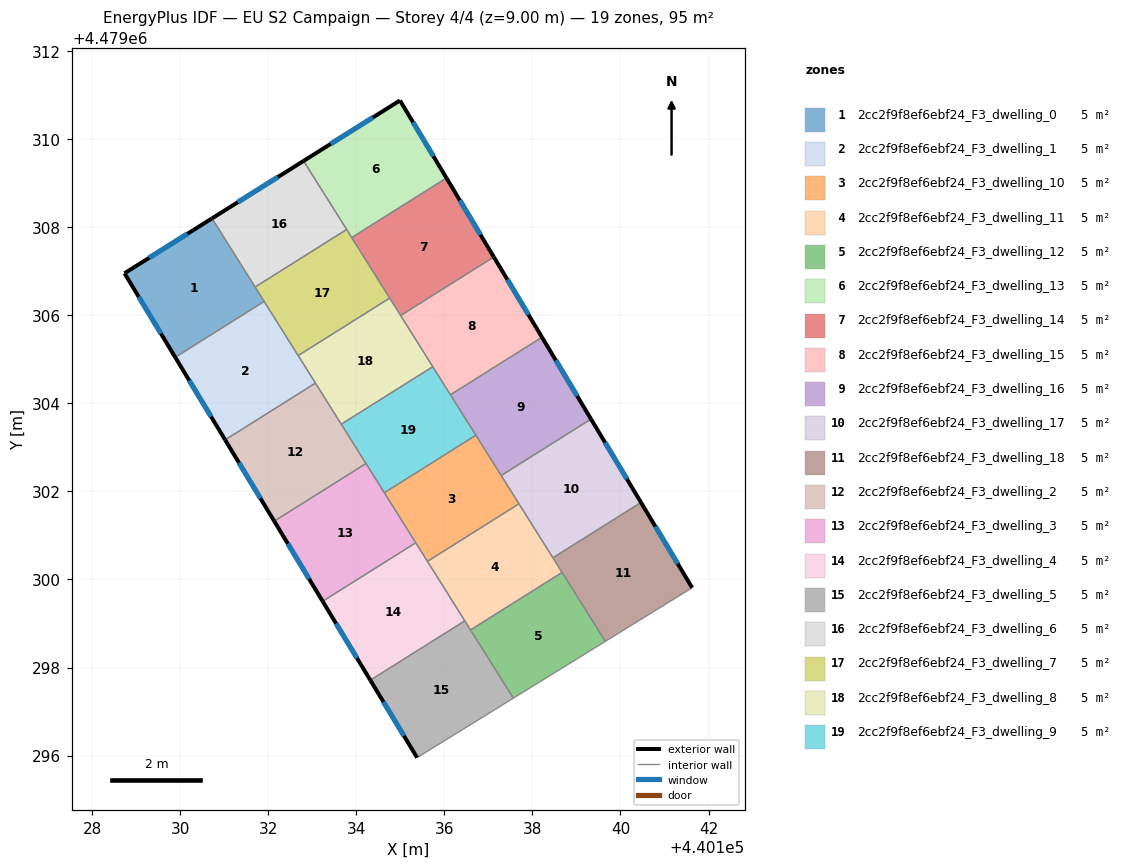
=== STOREY PLAN SPEC (per zone: floor XY polygon, exterior-wall plan segments, windows/doors) ===
zone 1: 2cc2f9f8ef6ebf24_F3_dwelling_0  (5.3 m²)
  floor: (440131.91, 4479306.31) (440130.72, 4479308.20) (440128.74, 4479306.95) (440129.89, 4479305.05)
  exterior wall: (440129.89, 4479305.05) – (440128.74, 4479306.95)  [2.2 m]
    window: (440129.57, 4479305.58) – (440129.06, 4479306.42)  [1.3 m²]
  exterior wall: (440128.74, 4479306.95) – (440130.72, 4479308.20)  [2.3 m]
    window: (440129.30, 4479307.30) – (440130.17, 4479307.85)  [1.4 m²]
  interior walls: 3
zone 2: 2cc2f9f8ef6ebf24_F3_dwelling_1  (5.3 m²)
  floor: (440133.07, 4479304.46) (440131.91, 4479306.31) (440129.89, 4479305.05) (440131.02, 4479303.17)
  exterior wall: (440131.02, 4479303.17) – (440129.89, 4479305.05)  [2.2 m]
    window: (440130.70, 4479303.70) – (440130.21, 4479304.52)  [1.3 m²]
  interior walls: 4
zone 3: 2cc2f9f8ef6ebf24_F3_dwelling_10  (4.5 m²)
  floor: (440137.70, 4479301.72) (440136.72, 4479303.28) (440134.64, 4479301.97) (440135.62, 4479300.41)
  interior walls: 6
zone 4: 2cc2f9f8ef6ebf24_F3_dwelling_11  (4.5 m²)
  floor: (440138.67, 4479300.16) (440137.70, 4479301.72) (440135.62, 4479300.41) (440136.59, 4479298.85)
  interior walls: 6
zone 5: 2cc2f9f8ef6ebf24_F3_dwelling_12  (4.5 m²)
  floor: (440139.66, 4479298.59) (440138.67, 4479300.16) (440136.59, 4479298.85) (440137.57, 4479297.30)
  interior walls: 4
zone 6: 2cc2f9f8ef6ebf24_F3_dwelling_13  (5.3 m²)
  floor: (440136.05, 4479309.12) (440134.99, 4479310.88) (440132.80, 4479309.50) (440133.90, 4479307.76)
  exterior wall: (440132.80, 4479309.50) – (440134.99, 4479310.88)  [2.6 m]
    window: (440133.42, 4479309.89) – (440134.38, 4479310.49)  [1.5 m²]
  exterior wall: (440134.99, 4479310.88) – (440136.05, 4479309.12)  [2.1 m]
    window: (440135.29, 4479310.38) – (440135.75, 4479309.61)  [1.2 m²]
  interior walls: 3
zone 7: 2cc2f9f8ef6ebf24_F3_dwelling_14  (5.3 m²)
  floor: (440137.12, 4479307.32) (440136.05, 4479309.12) (440133.90, 4479307.76) (440135.01, 4479305.99)
  exterior wall: (440136.05, 4479309.12) – (440137.12, 4479307.32)  [2.1 m]
    window: (440136.35, 4479308.61) – (440136.82, 4479307.83)  [1.2 m²]
  interior walls: 4
zone 8: 2cc2f9f8ef6ebf24_F3_dwelling_15  (5.3 m²)
  floor: (440138.22, 4479305.50) (440137.12, 4479307.32) (440135.01, 4479305.99) (440136.14, 4479304.19)
  exterior wall: (440137.12, 4479307.32) – (440138.22, 4479305.50)  [2.1 m]
    window: (440137.43, 4479306.81) – (440137.91, 4479306.01)  [1.2 m²]
  interior walls: 4
zone 9: 2cc2f9f8ef6ebf24_F3_dwelling_16  (5.3 m²)
  floor: (440139.33, 4479303.64) (440138.22, 4479305.50) (440136.14, 4479304.19) (440137.29, 4479302.36)
  exterior wall: (440138.22, 4479305.50) – (440139.33, 4479303.64)  [2.2 m]
    window: (440138.53, 4479304.98) – (440139.02, 4479304.16)  [1.2 m²]
  interior walls: 4
zone 10: 2cc2f9f8ef6ebf24_F3_dwelling_17  (5.3 m²)
  floor: (440140.47, 4479301.75) (440139.33, 4479303.64) (440137.29, 4479302.36) (440138.47, 4479300.49)
  exterior wall: (440139.33, 4479303.64) – (440140.47, 4479301.75)  [2.2 m]
    window: (440139.65, 4479303.11) – (440140.15, 4479302.28)  [1.3 m²]
  interior walls: 4
zone 11: 2cc2f9f8ef6ebf24_F3_dwelling_18  (5.3 m²)
  floor: (440141.63, 4479299.81) (440140.47, 4479301.75) (440138.47, 4479300.49) (440139.66, 4479298.59)
  exterior wall: (440140.47, 4479301.75) – (440141.63, 4479299.81)  [2.3 m]
    window: (440140.79, 4479301.20) – (440141.30, 4479300.36)  [1.3 m²]
  interior walls: 4
zone 12: 2cc2f9f8ef6ebf24_F3_dwelling_2  (5.3 m²)
  floor: (440134.22, 4479302.63) (440133.07, 4479304.46) (440131.02, 4479303.17) (440132.14, 4479301.32)
  exterior wall: (440132.14, 4479301.32) – (440131.02, 4479303.17)  [2.2 m]
    window: (440131.82, 4479301.84) – (440131.34, 4479302.65)  [1.2 m²]
  interior walls: 4
zone 13: 2cc2f9f8ef6ebf24_F3_dwelling_3  (5.3 m²)
  floor: (440135.35, 4479300.83) (440134.22, 4479302.63) (440132.14, 4479301.32) (440133.24, 4479299.50)
  exterior wall: (440133.24, 4479299.50) – (440132.14, 4479301.32)  [2.1 m]
    window: (440132.93, 4479300.02) – (440132.45, 4479300.81)  [1.2 m²]
  interior walls: 4
zone 14: 2cc2f9f8ef6ebf24_F3_dwelling_4  (5.3 m²)
  floor: (440136.47, 4479299.06) (440135.35, 4479300.83) (440133.24, 4479299.50) (440134.32, 4479297.71)
  exterior wall: (440134.32, 4479297.71) – (440133.24, 4479299.50)  [2.1 m]
    window: (440134.02, 4479298.22) – (440133.54, 4479299.00)  [1.2 m²]
  interior walls: 4
zone 15: 2cc2f9f8ef6ebf24_F3_dwelling_5  (5.3 m²)
  floor: (440137.57, 4479297.30) (440136.47, 4479299.06) (440134.32, 4479297.71) (440135.38, 4479295.96)
  exterior wall: (440135.38, 4479295.96) – (440134.32, 4479297.71)  [2.1 m]
    window: (440135.08, 4479296.45) – (440134.62, 4479297.22)  [1.2 m²]
  interior walls: 4
zone 16: 2cc2f9f8ef6ebf24_F3_dwelling_6  (4.5 m²)
  floor: (440133.78, 4479307.95) (440132.80, 4479309.50) (440130.72, 4479308.20) (440131.70, 4479306.64)
  exterior wall: (440130.72, 4479308.20) – (440132.80, 4479309.50)  [2.5 m]
    window: (440131.31, 4479308.57) – (440132.22, 4479309.14)  [1.4 m²]
  interior walls: 3
zone 17: 2cc2f9f8ef6ebf24_F3_dwelling_7  (4.5 m²)
  floor: (440134.76, 4479306.39) (440133.78, 4479307.95) (440131.70, 4479306.64) (440132.68, 4479305.08)
  interior walls: 6
zone 18: 2cc2f9f8ef6ebf24_F3_dwelling_8  (4.5 m²)
  floor: (440135.74, 4479304.83) (440134.76, 4479306.39) (440132.68, 4479305.08) (440133.66, 4479303.53)
  interior walls: 6
zone 19: 2cc2f9f8ef6ebf24_F3_dwelling_9  (4.5 m²)
  floor: (440136.72, 4479303.28) (440135.74, 4479304.83) (440133.66, 4479303.53) (440134.64, 4479301.97)
  interior walls: 6

=== DERIVED (storey summary) ===
Building: EU S2 Campaign
Storey: 4 of 4  (floor level z = 9.00 m)
Storey gross floor area: 94.8 m²
Zones on this storey: 19
  - 2cc2f9f8ef6ebf24_F3_dwelling_0: floor 5.3 m²; exterior wall 4.6 m (13.7 m²); 2 window(s) 2.6 m²; WWR 19.2%
  - 2cc2f9f8ef6ebf24_F3_dwelling_1: floor 5.3 m²; exterior wall 2.2 m (6.6 m²); 1 window(s) 1.3 m²; WWR 19.2%
  - 2cc2f9f8ef6ebf24_F3_dwelling_10: floor 4.5 m²
  - 2cc2f9f8ef6ebf24_F3_dwelling_11: floor 4.5 m²
  - 2cc2f9f8ef6ebf24_F3_dwelling_12: floor 4.5 m²
  - 2cc2f9f8ef6ebf24_F3_dwelling_13: floor 5.3 m²; exterior wall 4.6 m (13.9 m²); 2 window(s) 2.7 m²; WWR 19.2%
  - 2cc2f9f8ef6ebf24_F3_dwelling_14: floor 5.3 m²; exterior wall 2.1 m (6.3 m²); 1 window(s) 1.2 m²; WWR 19.2%
  - 2cc2f9f8ef6ebf24_F3_dwelling_15: floor 5.3 m²; exterior wall 2.1 m (6.4 m²); 1 window(s) 1.2 m²; WWR 19.2%
  - 2cc2f9f8ef6ebf24_F3_dwelling_16: floor 5.3 m²; exterior wall 2.2 m (6.5 m²); 1 window(s) 1.2 m²; WWR 19.2%
  - 2cc2f9f8ef6ebf24_F3_dwelling_17: floor 5.3 m²; exterior wall 2.2 m (6.6 m²); 1 window(s) 1.3 m²; WWR 19.2%
  - 2cc2f9f8ef6ebf24_F3_dwelling_18: floor 5.3 m²; exterior wall 2.3 m (6.8 m²); 1 window(s) 1.3 m²; WWR 19.2%
  - 2cc2f9f8ef6ebf24_F3_dwelling_2: floor 5.3 m²; exterior wall 2.2 m (6.5 m²); 1 window(s) 1.2 m²; WWR 19.2%
  - 2cc2f9f8ef6ebf24_F3_dwelling_3: floor 5.3 m²; exterior wall 2.1 m (6.4 m²); 1 window(s) 1.2 m²; WWR 19.2%
  - 2cc2f9f8ef6ebf24_F3_dwelling_4: floor 5.3 m²; exterior wall 2.1 m (6.3 m²); 1 window(s) 1.2 m²; WWR 19.2%
  - 2cc2f9f8ef6ebf24_F3_dwelling_5: floor 5.3 m²; exterior wall 2.1 m (6.2 m²); 1 window(s) 1.2 m²; WWR 19.2%
  - 2cc2f9f8ef6ebf24_F3_dwelling_6: floor 4.5 m²; exterior wall 2.5 m (7.4 m²); 1 window(s) 1.4 m²; WWR 19.2%
  - 2cc2f9f8ef6ebf24_F3_dwelling_7: floor 4.5 m²
  - 2cc2f9f8ef6ebf24_F3_dwelling_8: floor 4.5 m²
  - 2cc2f9f8ef6ebf24_F3_dwelling_9: floor 4.5 m²
Zone adjacency (shared interzone walls):
  - 2cc2f9f8ef6ebf24_F3_dwelling_0 ↔ 2cc2f9f8ef6ebf24_F3_dwelling_1
  - 2cc2f9f8ef6ebf24_F3_dwelling_0 ↔ 2cc2f9f8ef6ebf24_F3_dwelling_6
  - 2cc2f9f8ef6ebf24_F3_dwelling_0 ↔ 2cc2f9f8ef6ebf24_F3_dwelling_7
  - 2cc2f9f8ef6ebf24_F3_dwelling_1 ↔ 2cc2f9f8ef6ebf24_F3_dwelling_2
  - 2cc2f9f8ef6ebf24_F3_dwelling_1 ↔ 2cc2f9f8ef6ebf24_F3_dwelling_7
  - 2cc2f9f8ef6ebf24_F3_dwelling_1 ↔ 2cc2f9f8ef6ebf24_F3_dwelling_8
  - 2cc2f9f8ef6ebf24_F3_dwelling_10 ↔ 2cc2f9f8ef6ebf24_F3_dwelling_11
  - 2cc2f9f8ef6ebf24_F3_dwelling_10 ↔ 2cc2f9f8ef6ebf24_F3_dwelling_16
  - 2cc2f9f8ef6ebf24_F3_dwelling_10 ↔ 2cc2f9f8ef6ebf24_F3_dwelling_17
  - 2cc2f9f8ef6ebf24_F3_dwelling_10 ↔ 2cc2f9f8ef6ebf24_F3_dwelling_3
  - 2cc2f9f8ef6ebf24_F3_dwelling_10 ↔ 2cc2f9f8ef6ebf24_F3_dwelling_4
  - 2cc2f9f8ef6ebf24_F3_dwelling_10 ↔ 2cc2f9f8ef6ebf24_F3_dwelling_9
  - 2cc2f9f8ef6ebf24_F3_dwelling_11 ↔ 2cc2f9f8ef6ebf24_F3_dwelling_12
  - 2cc2f9f8ef6ebf24_F3_dwelling_11 ↔ 2cc2f9f8ef6ebf24_F3_dwelling_17
  - 2cc2f9f8ef6ebf24_F3_dwelling_11 ↔ 2cc2f9f8ef6ebf24_F3_dwelling_18
  - 2cc2f9f8ef6ebf24_F3_dwelling_11 ↔ 2cc2f9f8ef6ebf24_F3_dwelling_4
  - 2cc2f9f8ef6ebf24_F3_dwelling_11 ↔ 2cc2f9f8ef6ebf24_F3_dwelling_5
  - 2cc2f9f8ef6ebf24_F3_dwelling_12 ↔ 2cc2f9f8ef6ebf24_F3_dwelling_18
  - 2cc2f9f8ef6ebf24_F3_dwelling_12 ↔ 2cc2f9f8ef6ebf24_F3_dwelling_5
  - 2cc2f9f8ef6ebf24_F3_dwelling_13 ↔ 2cc2f9f8ef6ebf24_F3_dwelling_14
  - 2cc2f9f8ef6ebf24_F3_dwelling_13 ↔ 2cc2f9f8ef6ebf24_F3_dwelling_6
  - 2cc2f9f8ef6ebf24_F3_dwelling_13 ↔ 2cc2f9f8ef6ebf24_F3_dwelling_7
  - 2cc2f9f8ef6ebf24_F3_dwelling_14 ↔ 2cc2f9f8ef6ebf24_F3_dwelling_15
  - 2cc2f9f8ef6ebf24_F3_dwelling_14 ↔ 2cc2f9f8ef6ebf24_F3_dwelling_7
  - 2cc2f9f8ef6ebf24_F3_dwelling_14 ↔ 2cc2f9f8ef6ebf24_F3_dwelling_8
  - 2cc2f9f8ef6ebf24_F3_dwelling_15 ↔ 2cc2f9f8ef6ebf24_F3_dwelling_16
  - 2cc2f9f8ef6ebf24_F3_dwelling_15 ↔ 2cc2f9f8ef6ebf24_F3_dwelling_8
  - 2cc2f9f8ef6ebf24_F3_dwelling_15 ↔ 2cc2f9f8ef6ebf24_F3_dwelling_9
  - 2cc2f9f8ef6ebf24_F3_dwelling_16 ↔ 2cc2f9f8ef6ebf24_F3_dwelling_17
  - 2cc2f9f8ef6ebf24_F3_dwelling_16 ↔ 2cc2f9f8ef6ebf24_F3_dwelling_9
  - 2cc2f9f8ef6ebf24_F3_dwelling_17 ↔ 2cc2f9f8ef6ebf24_F3_dwelling_18
  - 2cc2f9f8ef6ebf24_F3_dwelling_2 ↔ 2cc2f9f8ef6ebf24_F3_dwelling_3
  - 2cc2f9f8ef6ebf24_F3_dwelling_2 ↔ 2cc2f9f8ef6ebf24_F3_dwelling_8
  - 2cc2f9f8ef6ebf24_F3_dwelling_2 ↔ 2cc2f9f8ef6ebf24_F3_dwelling_9
  - 2cc2f9f8ef6ebf24_F3_dwelling_3 ↔ 2cc2f9f8ef6ebf24_F3_dwelling_4
  - 2cc2f9f8ef6ebf24_F3_dwelling_3 ↔ 2cc2f9f8ef6ebf24_F3_dwelling_9
  - 2cc2f9f8ef6ebf24_F3_dwelling_4 ↔ 2cc2f9f8ef6ebf24_F3_dwelling_5
  - 2cc2f9f8ef6ebf24_F3_dwelling_6 ↔ 2cc2f9f8ef6ebf24_F3_dwelling_7
  - 2cc2f9f8ef6ebf24_F3_dwelling_7 ↔ 2cc2f9f8ef6ebf24_F3_dwelling_8
  - 2cc2f9f8ef6ebf24_F3_dwelling_8 ↔ 2cc2f9f8ef6ebf24_F3_dwelling_9